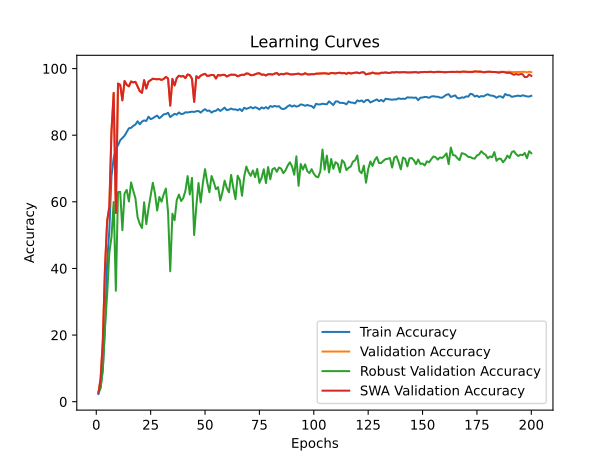

The data file committed next to this chart (first rows):
time; train_accuracy; train_loss; valid_accuracy; valid_loss; valid_accuracy_robust; valid_accuracy_swa; valid_accuracy_robust_swa
126,9665; 2,3149; 0,6153; 2,6305; 0,5489; 2,8966; 2,6305; 2,8966
249,3230; 4,4094; 0,5785; 7,0498; 0,4712; 4,1207; 7,0498; 4,1207
374,6905; 9,4535; 0,5483; 18,0850; 0,3665; 9,6552; 18,0850; 9,6552
499,1019; 22,2905; 0,4980; 40,0237; 0,2730; 22,0690; 40,0237; 22,0690
622,2348; 42,0623; 0,4511; 54,2417; 0,2255; 32,1724; 54,2417; 32,1724
748,9460; 51,3810; 0,4312; 58,5164; 0,2103; 44,6379; 58,5164; 44,6379
870,5509; 67,7463; 0,4054; 81,2442; 0,1656; 49,4655; 81,2442; 49,4655
994,9209; 73,1652; 0,3924; 92,6871; 0,1111; 59,9483; 92,6871; 59,9483
1117,0165; 75,8319; 0,3854; 56,6618; 0,4650; 33,3103; 56,6618; 33,3103
1237,3609; 76,9795; 0,3818; 95,5018; 0,0983; 62,9310; 95,5018; 62,9310
1358,0476; 78,4822; 0,3779; 95,1203; 0,0955; 63,0000; 95,1203; 63,0000
1477,6471; 79,1464; 0,3761; 90,4643; 0,1091; 51,4655; 90,4643; 51,4655
1606,7377; 79,8501; 0,3737; 96,2778; 0,0803; 62,5000; 96,2778; 62,5000
1726,6758; 80,9911; 0,3713; 95,1335; 0,0994; 63,5862; 95,1335; 63,5862
1846,9847; 82,0827; 0,3688; 94,6600; 0,0958; 60,1034; 94,6600; 60,1034
1973,2799; 82,2011; 0,3682; 96,1331; 0,0941; 65,8103; 96,1331; 65,8103
2096,3793; 82,8028; 0,3667; 95,8437; 0,0964; 63,3276; 95,8437; 63,3276
2222,6009; 83,2073; 0,3650; 96,0279; 0,0929; 61,0862; 96,0279; 61,0862
2340,6756; 84,1773; 0,3632; 94,6732; 0,0937; 55,3448; 94,6732; 55,3448
2462,4584; 83,2731; 0,3653; 93,2264; 0,1011; 53,3793; 93,2264; 53,3793
2585,6147; 84,0852; 0,3630; 92,7134; 0,1039; 52,1379; 92,7134; 52,1379
2713,8993; 84,4469; 0,3627; 96,5277; 0,0882; 59,8793; 96,5277; 59,8793
2836,4542; 84,2694; 0,3627; 94,0024; 0,0949; 53,2931; 94,0024; 53,2931
2958,9411; 85,5616; 0,3598; 96,0805; 0,1021; 57,9483; 96,0805; 57,9483
3084,7399; 84,8251; 0,3613; 96,5277; 0,0811; 61,9483; 96,5277; 61,9483
3210,5887; 85,0815; 0,3607; 96,9617; 0,0862; 65,7241; 96,9617; 65,7241
3326,3336; 85,5550; 0,3596; 96,8434; 0,0835; 62,4655; 96,8434; 62,4655
3449,7238; 85,8707; 0,3593; 96,7907; 0,0914; 57,3793; 96,7907; 57,3793
3576,9385; 85,0881; 0,3608; 96,8565; 0,0879; 61,4483; 96,8565; 61,4483
3697,6719; 85,6142; 0,3591; 96,5934; 0,0840; 60,0345; 96,5934; 60,0345
3822,1965; 86,2620; 0,3579; 96,8828; 0,0849; 62,2759; 96,8828; 62,2759
3947,1549; 86,3508; 0,3577; 97,5010; 0,0841; 63,9828; 97,5010; 63,9828
4067,5342; 86,7322; 0,3567; 97,0406; 0,0834; 56,8621; 97,0406; 56,8621
4190,6311; 85,4400; 0,3595; 88,8728; 0,1003; 39,1552; 88,8728; 39,1552
4316,5456; 85,9430; 0,3585; 96,8960; 0,0941; 56,4310; 96,8960; 56,4310
4444,4252; 86,4165; 0,3572; 94,9494; 0,0876; 54,4655; 94,9494; 54,4655
4570,7619; 86,1765; 0,3574; 97,1459; 0,0768; 60,5172; 97,1459; 60,5172
4696,1866; 86,8243; 0,3567; 97,8561; 0,0733; 62,1724; 97,8561; 62,1724
4822,2338; 86,3574; 0,3570; 97,6062; 0,0854; 60,2414; 97,6062; 60,2414
4949,5430; 86,4396; 0,3573; 97,7772; 0,0859; 61,1379; 97,7772; 61,1379
5072,0877; 86,8835; 0,3561; 97,1459; 0,0768; 63,3966; 97,1459; 63,3966
5196,2351; 86,8243; 0,3562; 98,2507; 0,0744; 67,7241; 98,2507; 67,7241
5318,2879; 86,9624; 0,3561; 98,0139; 0,0819; 62,2069; 98,0139; 62,2069
5442,0470; 87,0610; 0,3558; 96,9486; 0,0822; 67,1897; 96,9486; 67,1897
5564,0917; 86,9821; 0,3559; 90,0039; 0,1054; 50,0172; 90,0039; 50,0172
5690,8296; 87,1926; 0,3552; 97,6983; 0,0810; 58,7586; 97,6983; 58,7586
5813,2945; 87,2682; 0,3555; 97,1459; 0,0914; 65,6552; 97,1459; 65,6552
5938,1072; 86,7750; 0,3561; 97,8693; 0,0828; 59,7931; 97,8693; 59,7931
6059,9510; 87,3898; 0,3544; 98,2112; 0,0845; 65,5862; 98,2112; 65,5862
6187,9666; 87,8173; 0,3540; 98,4217; 0,0872; 69,8103; 98,4217; 69,8103
6312,4593; 87,2879; 0,3545; 97,7903; 0,0817; 65,8793; 97,7903; 65,8793
6431,3797; 87,4162; 0,3542; 97,8956; 0,0774; 62,8621; 97,8956; 62,8621
6558,8132; 86,7848; 0,3562; 98,0929; 0,0737; 67,7414; 98,0929; 67,7414
6683,0359; 87,2090; 0,3553; 98,0534; 0,0803; 65,9828; 98,0534; 65,9828
6801,7240; 87,3274; 0,3546; 97,0143; 0,0831; 63,7931; 97,0143; 63,7931
6928,7395; 87,8699; 0,3537; 98,0929; 0,0831; 64,3966; 98,0929; 64,3966
7051,6555; 87,2715; 0,3551; 97,9219; 0,0807; 60,4310; 97,9219; 60,4310
7169,0618; 87,7483; 0,3537; 98,1192; 0,0810; 62,9310; 98,1192; 62,9310
7291,9842; 88,2842; 0,3524; 98,1192; 0,0798; 66,3621; 98,1192; 66,3621
7413,4861; 87,5082; 0,3542; 97,6325; 0,0863; 64,1552; 97,6325; 64,1552
... 140 more rows
